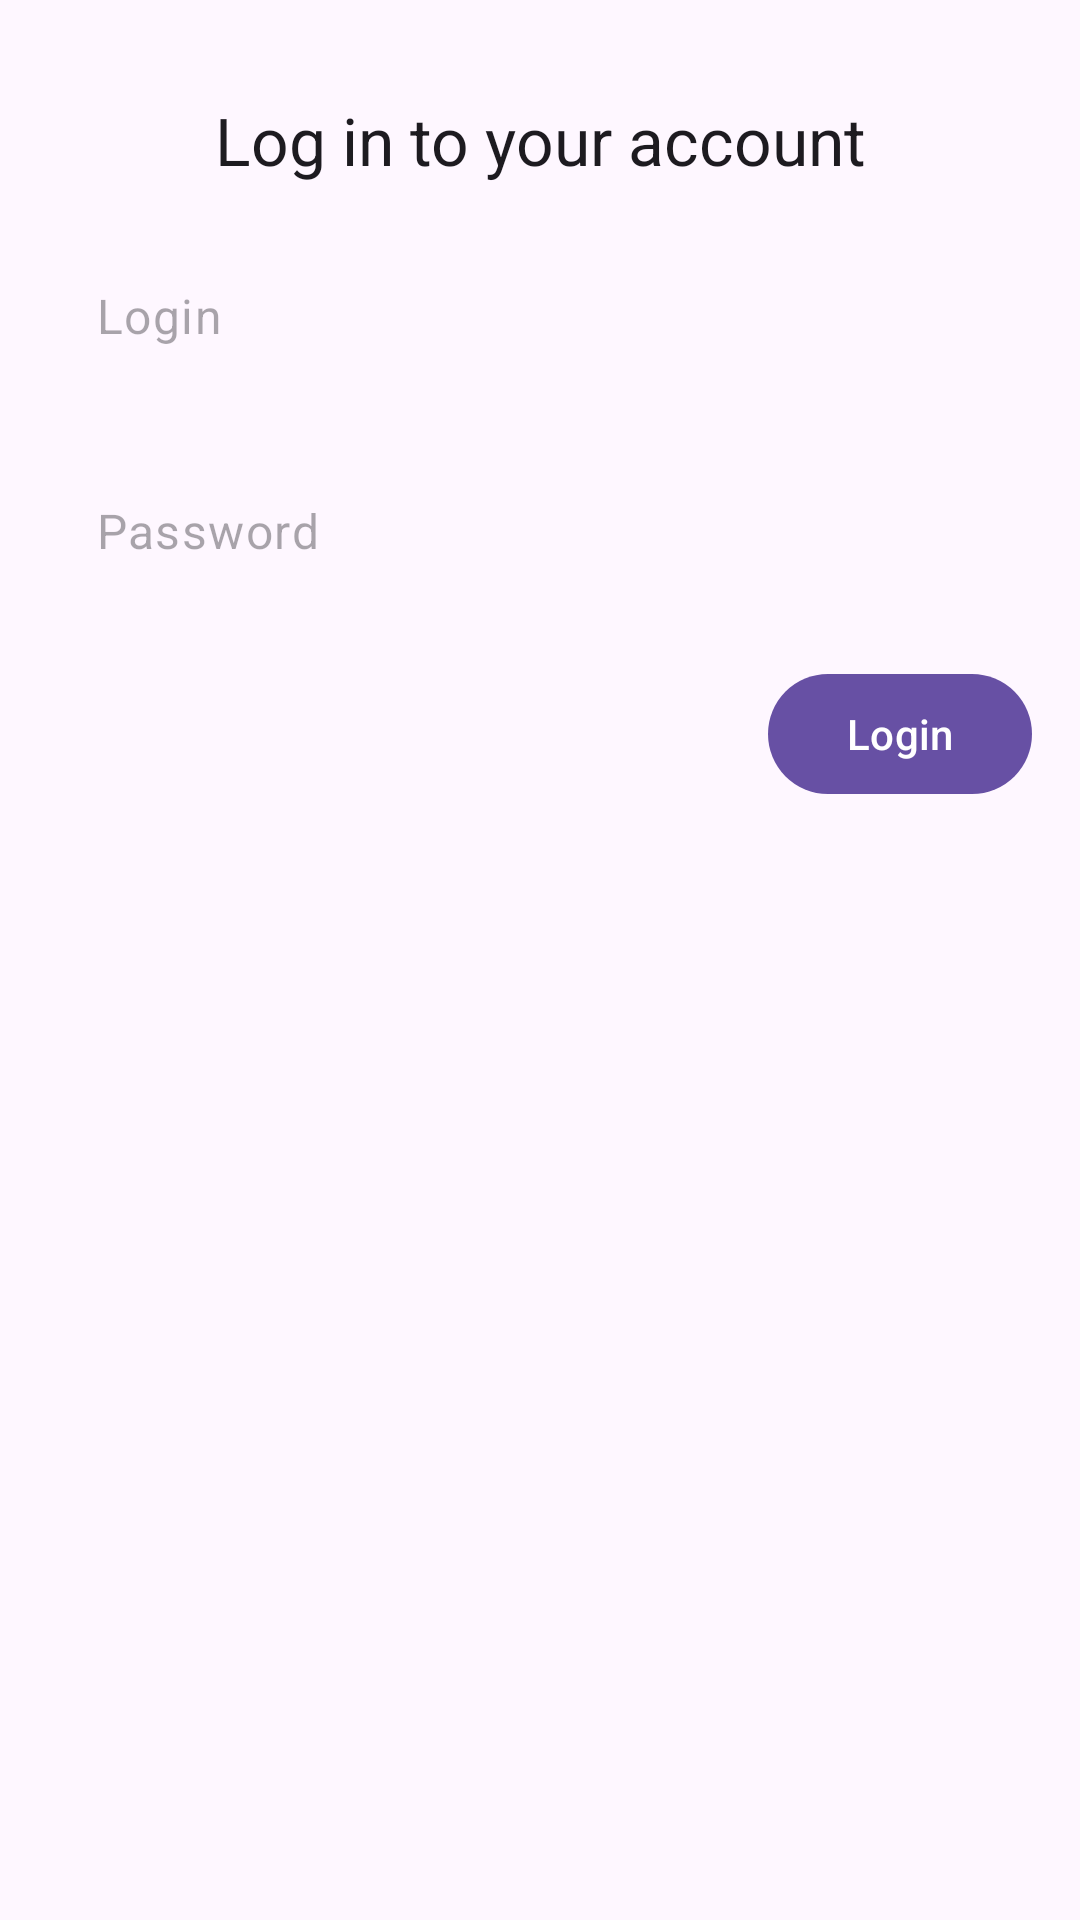

Produce the Android XML layout that renders to this screen, including the resource entries it uses.
<!-- AndroidManifest.xml: application theme Theme.PaymentsTest -->
<!-- res/layout/fragment_screen_login.xml -->
<?xml version="1.0" encoding="utf-8"?>
<androidx.constraintlayout.widget.ConstraintLayout xmlns:android="http://schemas.android.com/apk/res/android"
    android:layout_width="match_parent"
    android:layout_height="match_parent"
    xmlns:app="http://schemas.android.com/apk/res-auto"
    android:padding="16dp">

    <com.google.android.material.textview.MaterialTextView
        android:id="@+id/screen_login_text_view_title"
        android:layout_width="wrap_content"
        android:layout_height="wrap_content"
        app:layout_constraintTop_toTopOf="parent"
        app:layout_constraintStart_toStartOf="parent"
        app:layout_constraintEnd_toEndOf="parent"
        android:layout_marginTop="16dp"
        android:text="@string/login_account"
        android:textAppearance="@style/TextAppearance.Material3.TitleLarge"/>

    <com.google.android.material.textfield.TextInputEditText
        android:id="@+id/screen_login_edit_text_login"
        style="@style/Widget.Material3.TextInputEditText.OutlinedBox"
        android:layout_width="0dp"
        android:layout_height="wrap_content"
        android:layout_marginTop="16dp"
        android:hint="@string/login"
        android:inputType="text"
        app:layout_constraintEnd_toEndOf="parent"
        app:layout_constraintStart_toStartOf="parent"
        app:layout_constraintTop_toBottomOf="@id/screen_login_text_view_title" />

    <com.google.android.material.textfield.TextInputEditText
        android:id="@+id/screen_login_edit_text_password"
        style="@style/Widget.Material3.TextInputEditText.OutlinedBox"
        android:layout_width="0dp"
        android:layout_height="wrap_content"
        android:layout_marginTop="16dp"
        android:hint="@string/password"
        android:inputType="text|textPassword"
        app:layout_constraintEnd_toEndOf="parent"
        app:layout_constraintStart_toStartOf="parent"
        app:layout_constraintTop_toBottomOf="@id/screen_login_edit_text_login" />

    <com.google.android.material.button.MaterialButton
        android:id="@+id/screen_login_button_login"
        android:layout_width="wrap_content"
        android:layout_height="wrap_content"
        app:layout_constraintEnd_toEndOf="parent"
        app:layout_constraintTop_toBottomOf="@id/screen_login_edit_text_password"
        android:layout_marginTop="16dp"
        android:text="@string/logon"/>

</androidx.constraintlayout.widget.ConstraintLayout>
<!-- resources referenced by this layout -->
<resources>
  <string name="login">Login</string>
  <string name="login_account">Log in to your account</string>
  <string name="logon">Login</string>
  <string name="password">Password</string>
  <style name="Theme.PaymentsTest" parent="Base.Theme.PaymentsTest" />
  <style name="Base.Theme.PaymentsTest" parent="Theme.Material3.DayNight.NoActionBar">
          
          
      </style>
</resources>
